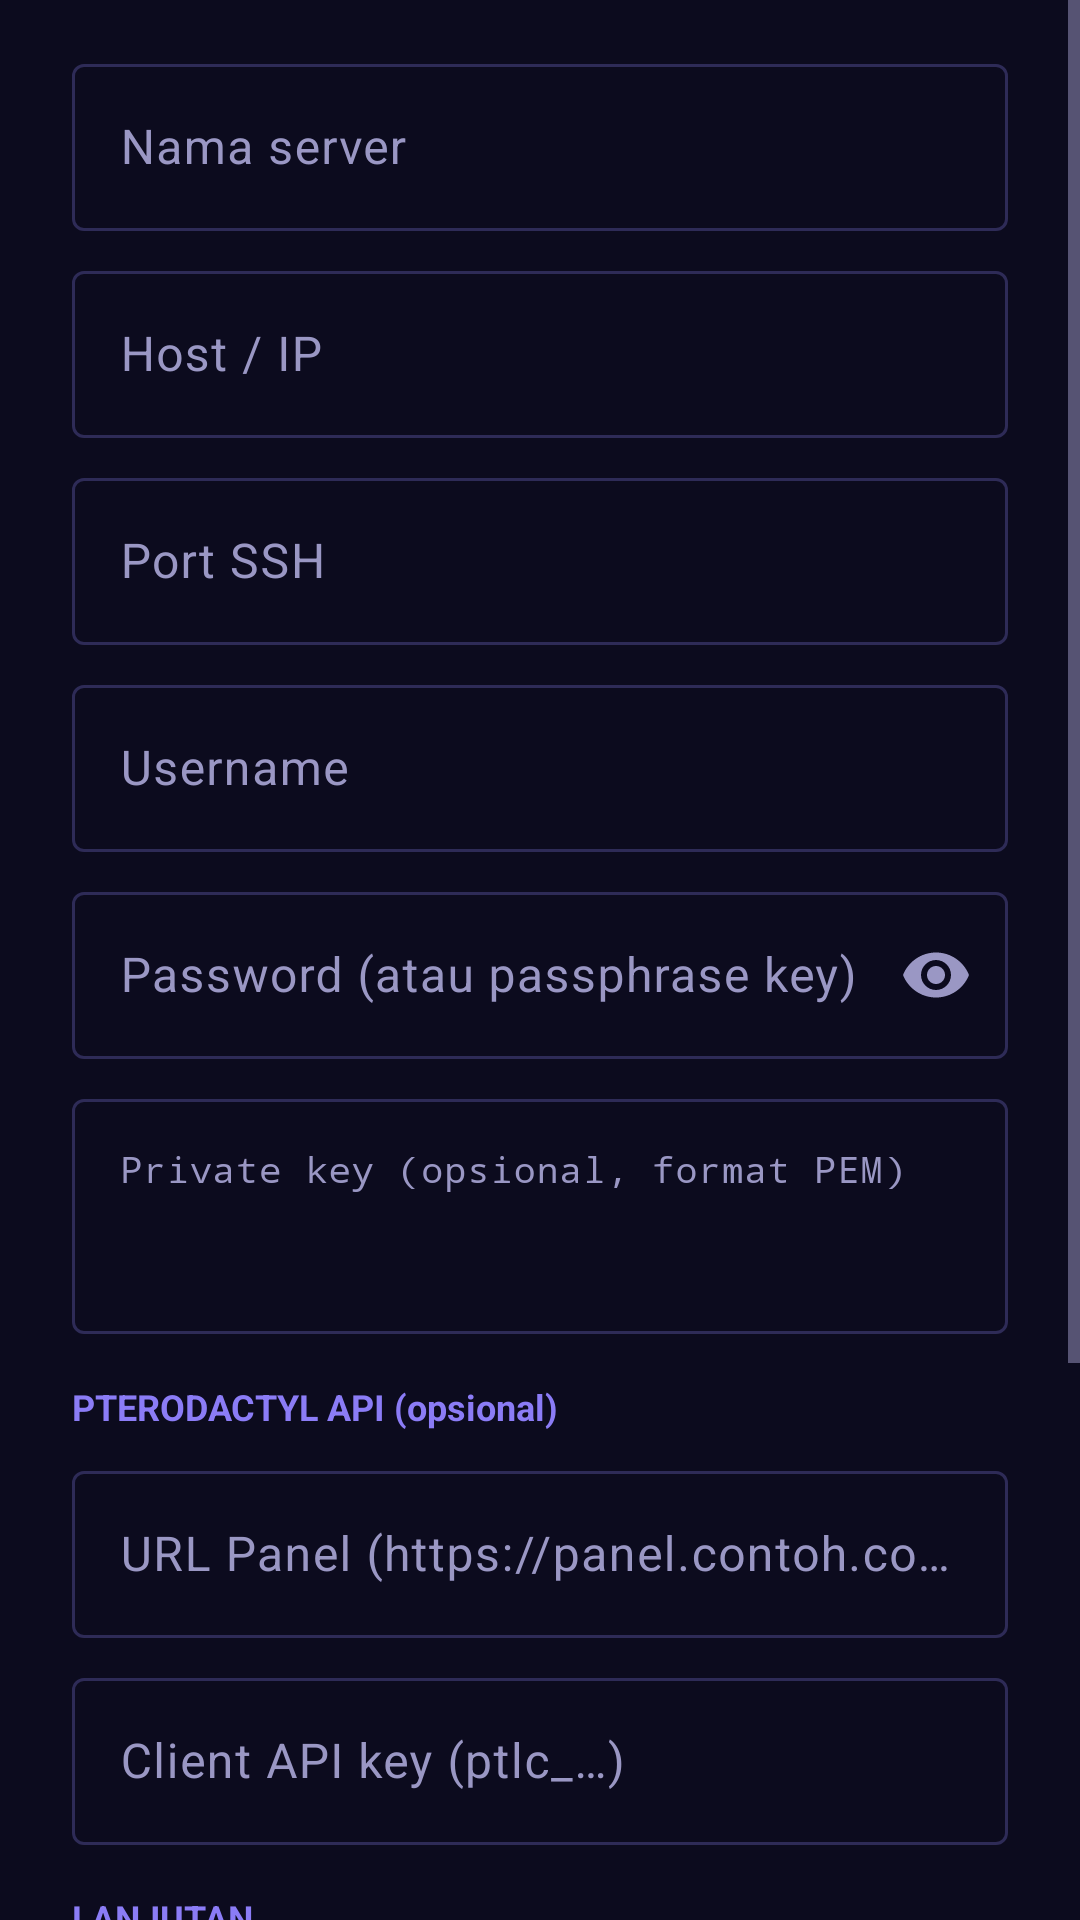

Here is an Android app screen rendered from its layout file. Give the layout XML and the strings, colors and styles it references.
<!-- AndroidManifest.xml: application theme Theme.Zix.Splash -->
<!-- res/layout/dialog_server.xml -->
<?xml version="1.0" encoding="utf-8"?>
<ScrollView xmlns:android="http://schemas.android.com/apk/res/android"
    xmlns:app="http://schemas.android.com/apk/res-auto"
    android:layout_width="match_parent"
    android:layout_height="wrap_content">

    <LinearLayout
        android:layout_width="match_parent"
        android:layout_height="wrap_content"
        android:orientation="vertical"
        android:paddingStart="24dp"
        android:paddingTop="8dp"
        android:paddingEnd="24dp"
        android:paddingBottom="8dp">

        <com.google.android.material.textfield.TextInputLayout
            style="@style/Widget.Material3.TextInputLayout.OutlinedBox"
            android:layout_width="match_parent"
            android:layout_height="wrap_content"
            android:layout_marginTop="8dp"
            android:hint="@string/hint_name">

            <com.google.android.material.textfield.TextInputEditText
                android:id="@+id/etName"
                android:layout_width="match_parent"
                android:layout_height="wrap_content"
                android:inputType="text"
                android:singleLine="true" />
        </com.google.android.material.textfield.TextInputLayout>

        <com.google.android.material.textfield.TextInputLayout
            android:id="@+id/tilHost"
            style="@style/Widget.Material3.TextInputLayout.OutlinedBox"
            android:layout_width="match_parent"
            android:layout_height="wrap_content"
            android:layout_marginTop="8dp"
            android:hint="@string/hint_host">

            <com.google.android.material.textfield.TextInputEditText
                android:id="@+id/etHost"
                android:layout_width="match_parent"
                android:layout_height="wrap_content"
                android:inputType="textUri"
                android:singleLine="true" />
        </com.google.android.material.textfield.TextInputLayout>

        <com.google.android.material.textfield.TextInputLayout
            style="@style/Widget.Material3.TextInputLayout.OutlinedBox"
            android:layout_width="match_parent"
            android:layout_height="wrap_content"
            android:layout_marginTop="8dp"
            android:hint="@string/hint_port">

            <com.google.android.material.textfield.TextInputEditText
                android:id="@+id/etPort"
                android:layout_width="match_parent"
                android:layout_height="wrap_content"
                android:inputType="number"
                android:singleLine="true" />
        </com.google.android.material.textfield.TextInputLayout>

        <com.google.android.material.textfield.TextInputLayout
            style="@style/Widget.Material3.TextInputLayout.OutlinedBox"
            android:layout_width="match_parent"
            android:layout_height="wrap_content"
            android:layout_marginTop="8dp"
            android:hint="@string/hint_user">

            <com.google.android.material.textfield.TextInputEditText
                android:id="@+id/etUser"
                android:layout_width="match_parent"
                android:layout_height="wrap_content"
                android:inputType="text|textNoSuggestions"
                android:singleLine="true" />
        </com.google.android.material.textfield.TextInputLayout>

        <com.google.android.material.textfield.TextInputLayout
            style="@style/Widget.Material3.TextInputLayout.OutlinedBox"
            android:layout_width="match_parent"
            android:layout_height="wrap_content"
            android:layout_marginTop="8dp"
            android:hint="@string/hint_pass"
            app:endIconMode="password_toggle">

            <com.google.android.material.textfield.TextInputEditText
                android:id="@+id/etPass"
                android:layout_width="match_parent"
                android:layout_height="wrap_content"
                android:inputType="textPassword"
                android:singleLine="true" />
        </com.google.android.material.textfield.TextInputLayout>

        <com.google.android.material.textfield.TextInputLayout
            style="@style/Widget.Material3.TextInputLayout.OutlinedBox"
            android:layout_width="match_parent"
            android:layout_height="wrap_content"
            android:layout_marginTop="8dp"
            android:hint="@string/hint_key">

            <com.google.android.material.textfield.TextInputEditText
                android:id="@+id/etKey"
                android:layout_width="match_parent"
                android:layout_height="wrap_content"
                android:fontFamily="monospace"
                android:gravity="top"
                android:inputType="textMultiLine|textNoSuggestions"
                android:minLines="3"
                android:textSize="12sp" />
        </com.google.android.material.textfield.TextInputLayout>
        <TextView
            android:layout_width="match_parent"
            android:layout_height="wrap_content"
            android:layout_marginTop="16dp"
            android:text="@string/panel_section"
            android:textColor="?attr/zAccent"
            android:textSize="12sp"
            android:textStyle="bold" />

        <com.google.android.material.textfield.TextInputLayout
            style="@style/Widget.Material3.TextInputLayout.OutlinedBox"
            android:layout_width="match_parent"
            android:layout_height="wrap_content"
            android:layout_marginTop="8dp"
            android:hint="@string/hint_panel_url">

            <com.google.android.material.textfield.TextInputEditText
                android:id="@+id/etPanelUrl"
                android:layout_width="match_parent"
                android:layout_height="wrap_content"
                android:inputType="textUri"
                android:singleLine="true" />
        </com.google.android.material.textfield.TextInputLayout>

        <com.google.android.material.textfield.TextInputLayout
            style="@style/Widget.Material3.TextInputLayout.OutlinedBox"
            android:layout_width="match_parent"
            android:layout_height="wrap_content"
            android:layout_marginTop="8dp"
            android:hint="@string/hint_panel_key">

            <com.google.android.material.textfield.TextInputEditText
                android:id="@+id/etPanelKey"
                android:layout_width="match_parent"
                android:layout_height="wrap_content"
                android:inputType="text|textNoSuggestions"
                android:singleLine="true" />
        </com.google.android.material.textfield.TextInputLayout>
        <TextView
            android:layout_width="match_parent"
            android:layout_height="wrap_content"
            android:layout_marginTop="16dp"
            android:text="@string/advanced_section"
            android:textColor="?attr/zAccent"
            android:textSize="12sp"
            android:textStyle="bold" />

        <com.google.android.material.textfield.TextInputLayout
            style="@style/Widget.Material3.TextInputLayout.OutlinedBox"
            android:layout_width="match_parent"
            android:layout_height="wrap_content"
            android:layout_marginTop="8dp"
            android:hint="@string/hint_group">

            <com.google.android.material.textfield.TextInputEditText
                android:id="@+id/etGroup"
                android:layout_width="match_parent"
                android:layout_height="wrap_content"
                android:inputType="text"
                android:singleLine="true" />
        </com.google.android.material.textfield.TextInputLayout>

        <com.google.android.material.textfield.TextInputLayout
            style="@style/Widget.Material3.TextInputLayout.OutlinedBox"
            android:layout_width="match_parent"
            android:layout_height="wrap_content"
            android:layout_marginTop="8dp"
            android:hint="@string/hint_mac">

            <com.google.android.material.textfield.TextInputEditText
                android:id="@+id/etMac"
                android:layout_width="match_parent"
                android:layout_height="wrap_content"
                android:inputType="text|textNoSuggestions"
                android:singleLine="true" />
        </com.google.android.material.textfield.TextInputLayout>

        <com.google.android.material.button.MaterialButton
            android:id="@+id/btnJump"
            style="@style/Widget.Material3.Button.OutlinedButton"
            android:layout_width="match_parent"
            android:layout_height="wrap_content"
            android:layout_marginTop="8dp" />

        <com.google.android.material.checkbox.MaterialCheckBox
            android:id="@+id/cbAlerts"
            android:layout_width="match_parent"
            android:layout_height="wrap_content"
            android:layout_marginTop="4dp"
            android:text="@string/alerts_check"
            android:textColor="?attr/zText" />
    </LinearLayout>
</ScrollView>
<!-- resources referenced by this layout -->
<resources>
  <string name="advanced_section">LANJUTAN</string>
  <string name="alerts_check">Aktifkan alert CPU/RAM/disk/layanan untuk server ini</string>
  <string name="hint_group">Grup / tag (mis. Produksi, Game)</string>
  <string name="hint_host">Host / IP</string>
  <string name="hint_key">Private key (opsional, format PEM)</string>
  <string name="hint_mac">MAC address (untuk Wake-on-LAN)</string>
  <string name="hint_name">Nama server</string>
  <string name="hint_panel_key">Client API key (ptlc_…)</string>
  <string name="hint_panel_url">URL Panel (https://panel.contoh.com)</string>
  <string name="hint_pass">Password (atau passphrase key)</string>
  <string name="hint_port">Port SSH</string>
  <string name="hint_user">Username</string>
  <string name="panel_section">PTERODACTYL API (opsional)</string>
  <style name="Theme.Zix.Splash" parent="Theme.Zix.Indigo">
          <item name="android:windowBackground">@color/splash_bg</item>
      </style>
  <style name="Theme.Zix.Indigo" parent="Theme.Zix.Base.Dark">
          <item name="zBg">#0C0B1E</item>
          <item name="zSurface">#14132B</item>
          <item name="zSurface2">#1D1B3A</item>
          <item name="zStroke">#2E2B57</item>
          <item name="zText">#ECEBFA</item>
          <item name="zTextDim">#9A97C4</item>
          <item name="zAccent">#8B7CF6</item>
          <item name="zOnAccent">#12103A</item>
          <item name="zOk">#34D399</item>
          <item name="zBad">#F87171</item>
          <item name="zWarn">#FBBF24</item>
          <item name="zTermBg">#07061A</item>
          <item name="zTermFg">#DCDAF5</item>
      </style>
  <color name="splash_bg">#0C0B1E</color>
  <style name="Theme.Zix.Base.Dark" parent="Theme.Material3.Dark.NoActionBar">
          <item name="colorPrimary">?attr/zAccent</item>
          <item name="colorOnPrimary">?attr/zOnAccent</item>
          <item name="colorPrimaryContainer">?attr/zSurface2</item>
          <item name="colorOnPrimaryContainer">?attr/zAccent</item>
          <item name="colorSecondary">?attr/zAccent</item>
          <item name="colorSurface">?attr/zSurface</item>
          <item name="colorOnSurface">?attr/zText</item>
          <item name="colorSurfaceVariant">?attr/zSurface2</item>
          <item name="colorOnSurfaceVariant">?attr/zTextDim</item>
          <item name="colorSurfaceContainer">?attr/zSurface</item>
          <item name="colorSurfaceContainerHigh">?attr/zSurface2</item>
          <item name="colorSurfaceContainerHighest">?attr/zSurface2</item>
          <item name="colorOutline">?attr/zStroke</item>
          <item name="colorError">?attr/zBad</item>
          <item name="android:windowBackground">?attr/zBg</item>
          <item name="android:statusBarColor">?attr/zBg</item>
          <item name="android:navigationBarColor">?attr/zBg</item>
          <item name="android:textColorPrimary">?attr/zText</item>
          <item name="android:textColorSecondary">?attr/zTextDim</item>
          <item name="android:windowAnimationStyle">@style/ZixWindowAnim</item>
      </style>
  <style name="ZixWindowAnim" parent="@android:style/Animation.Activity">
          <item name="android:activityOpenEnterAnimation">@anim/open_enter</item>
          <item name="android:activityOpenExitAnimation">@anim/open_exit</item>
          <item name="android:activityCloseEnterAnimation">@anim/close_enter</item>
          <item name="android:activityCloseExitAnimation">@anim/close_exit</item>
      </style>
</resources>
